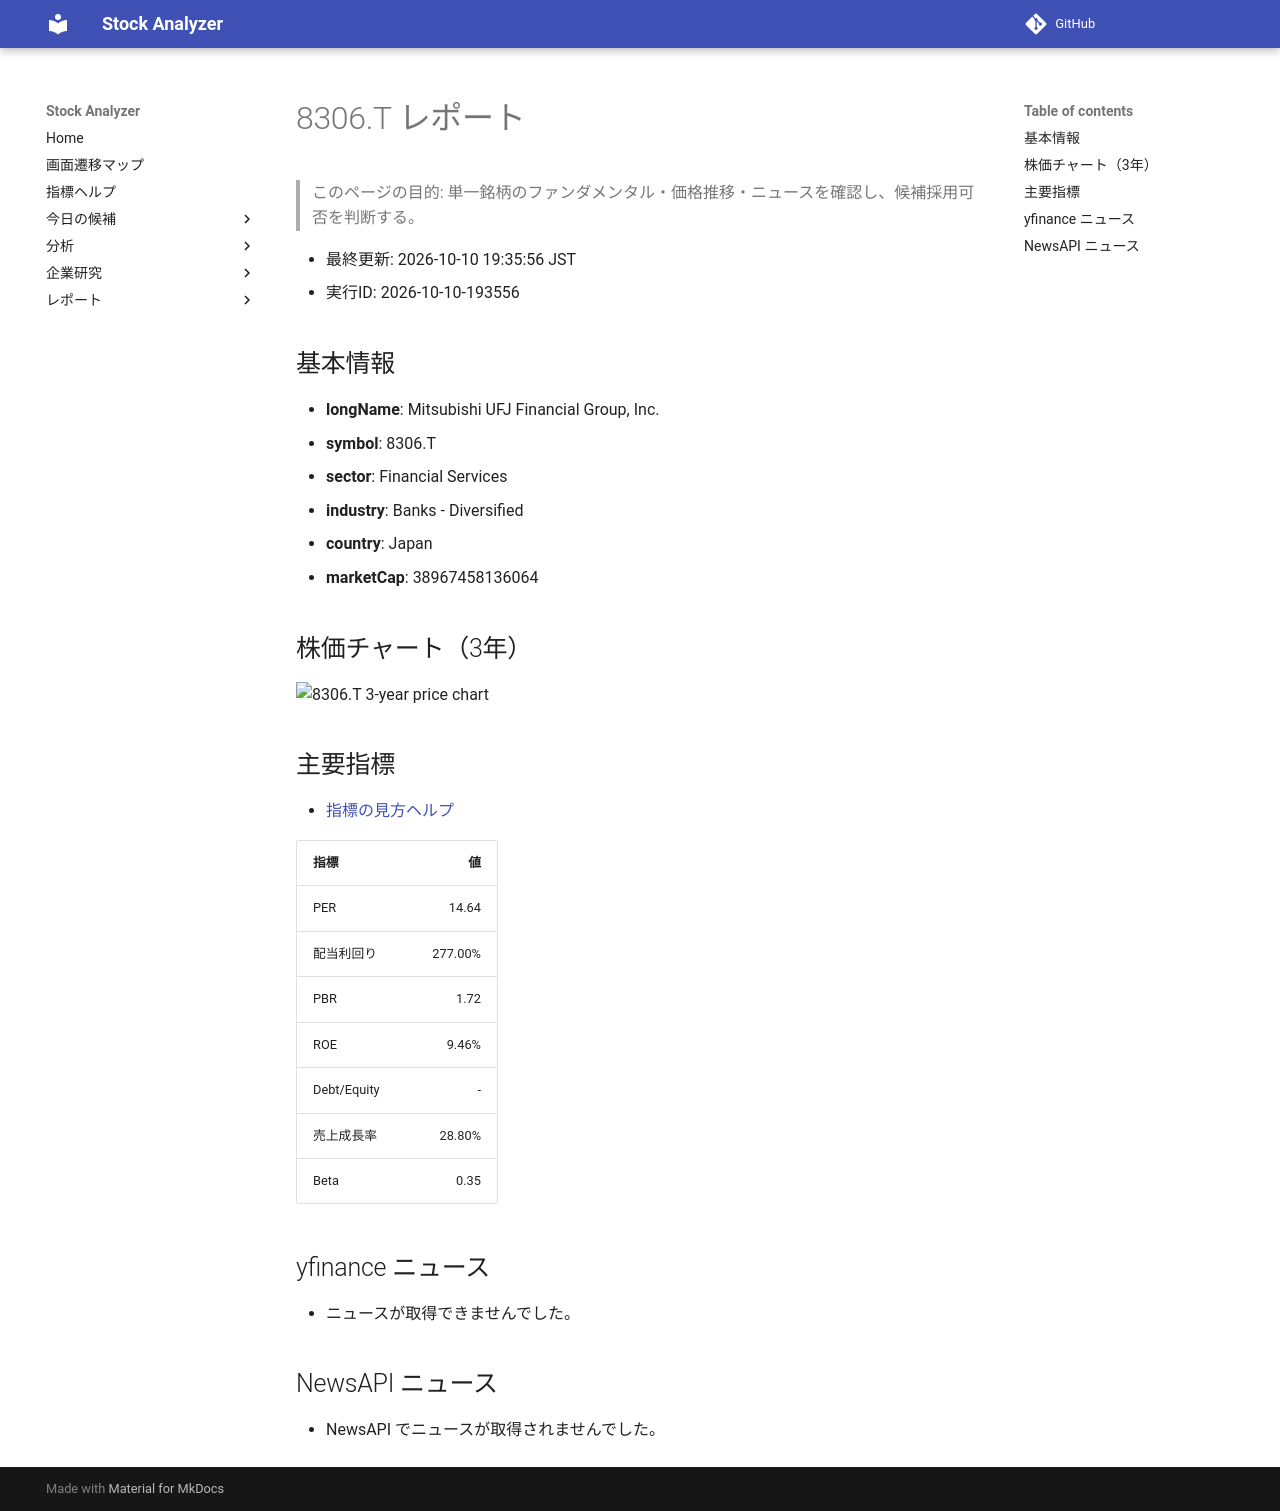

repository: Yumi-note/Making-APP · page: reports/2026-10-10/193556/8306_T/index.html · generator: mkdocs

# 8306.T レポート

> このページの目的: 単一銘柄のファンダメンタル・価格推移・ニュースを確認し、候補採用可否を判断する。

- 最終更新: 2026-10-10 19:35:56 JST
- 実行ID: 2026-10-10-193556

## 基本情報

- **longName**: Mitsubishi UFJ Financial Group, Inc.
- **symbol**: 8306.T
- **sector**: Financial Services
- **industry**: Banks - Diversified
- **country**: Japan
- **marketCap**: 38967458136064

## 株価チャート（3年）

![8306.T 3-year price chart](8306_T_3y.png)

## 主要指標

- [指標の見方ヘルプ](../../../../indicators.md)

| 指標 | 値 |
|---|---:|
| PER | 14.64 |
| 配当利回り | 277.00% |
| PBR | 1.72 |
| ROE | 9.46% |
| Debt/Equity | - |
| 売上成長率 | 28.80% |
| Beta | 0.35 |

## yfinance ニュース

- ニュースが取得できませんでした。

## NewsAPI ニュース

- NewsAPI でニュースが取得されませんでした。
